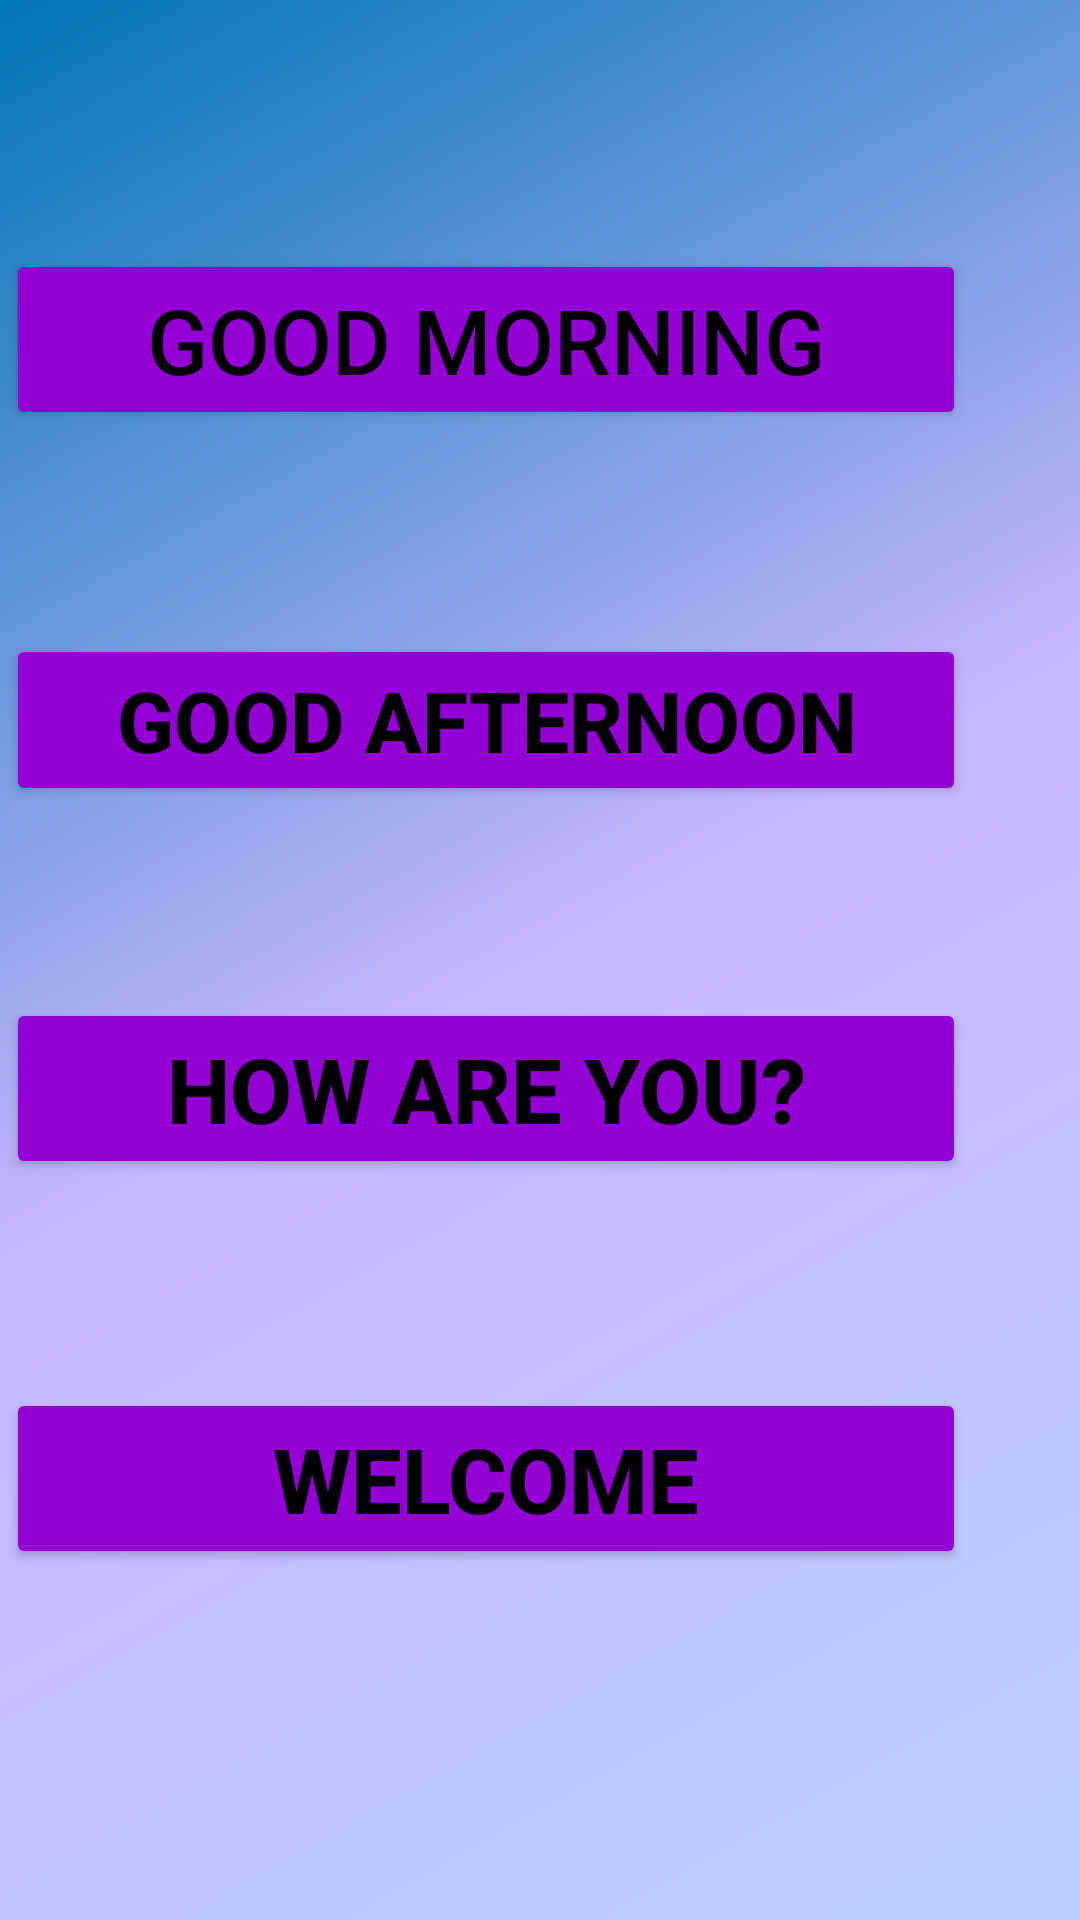

The Android layout XML behind this screen, and the referenced resources:
<!-- AndroidManifest.xml: application theme Theme.SpanishTeacher -->
<!-- res/layout/activity_greetings.xml -->
<?xml version="1.0" encoding="utf-8"?>
<androidx.constraintlayout.widget.ConstraintLayout xmlns:android="http://schemas.android.com/apk/res/android"
    xmlns:app="http://schemas.android.com/apk/res-auto"
    xmlns:tools="http://schemas.android.com/tools"
    android:layout_width="match_parent"
    android:layout_height="match_parent"
    android:background="@drawable/second_bg"
    tools:context=".Greetings">

    <Button
        android:id="@+id/button4"
        android:layout_width="320dp"
        android:layout_height="wrap_content"
        android:layout_marginTop="83dp"
        android:layout_marginEnd="36dp"
        android:text="Good Morning"
        android:textSize="30dp"
        android:tag="goodmorning"
        android:onClick="SayTheVoice"
        android:textColor="@color/black"
        android:backgroundTint="@color/teal_200"
        app:layout_constraintEnd_toEndOf="parent"
        app:layout_constraintStart_toStartOf="parent"
        app:layout_constraintTop_toTopOf="parent" />

    <Button
        android:id="@+id/button5"
        android:layout_width="320dp"
        android:layout_height="wrap_content"
        android:layout_marginTop="68dp"
        android:tag="goodafternoon"
        android:text="Good Afternoon"
        android:textSize="28dp"
        android:onClick="SayTheVoice"
        android:textStyle="bold"
        android:textColor="@color/black"
        android:backgroundTint="@color/teal_200"
        app:layout_constraintEnd_toEndOf="@+id/button4"
        app:layout_constraintHorizontal_bias="0.473"
        app:layout_constraintStart_toStartOf="@+id/button4"
        app:layout_constraintTop_toBottomOf="@+id/button4" />

    <Button
        android:id="@+id/button6"
        android:layout_width="320dp"
        android:layout_height="wrap_content"
        android:layout_marginTop="64dp"
        android:text="How are you?"
        android:tag="howareyou"
        android:textSize="30dp"
        android:textColor="@color/black"
        android:backgroundTint="@color/teal_200"
        android:textStyle="bold"
        android:onClick="SayTheVoice"
        app:layout_constraintEnd_toEndOf="@+id/button5"
        app:layout_constraintHorizontal_bias="0.0"
        app:layout_constraintStart_toStartOf="@+id/button5"
        app:layout_constraintTop_toBottomOf="@+id/button5" />

    <Button
        android:layout_width="320dp"
        android:layout_height="wrap_content"
        android:layout_marginTop="64dp"
        android:backgroundTint="@color/teal_200"
        android:text="Welcome"
        android:tag="welcome"
        android:textColor="@color/black"
        android:textSize="30dp"
        android:textStyle="bold"
        android:onClick="SayTheVoice"
        app:layout_constraintBottom_toBottomOf="parent"
        app:layout_constraintEnd_toEndOf="@+id/button6"
        app:layout_constraintHorizontal_bias="0.0"
        app:layout_constraintStart_toStartOf="@+id/button6"
        app:layout_constraintTop_toBottomOf="@+id/button6"
        app:layout_constraintVertical_bias="0.046" />
</androidx.constraintlayout.widget.ConstraintLayout>
<!-- resources referenced by this layout -->
<resources>
  <color name="black">#FF000000</color>
  <color name="teal_200">#9400D4</color>
  <!-- drawable second_bg (drawable) -->
  <?xml version="1.0" encoding="utf-8"?>
  <shape xmlns:android="http://schemas.android.com/apk/res/android">
  <gradient
      android:type="linear"
      android:angle="135"
      android:startColor="#bbd0ff"
      android:centerColor="#c8b6ff"
      android:endColor="#0077b6"/>
  </shape>
  <style name="Theme.SpanishTeacher" parent="Theme.MaterialComponents.DayNight.NoActionBar">
          
          <item name="colorPrimary">@color/purple_500</item>
          <item name="colorPrimaryVariant">@color/purple_700</item>
          <item name="colorOnPrimary">@color/white</item>
          
          <item name="colorSecondary">@color/teal_200</item>
          <item name="colorSecondaryVariant">@color/teal_700</item>
          <item name="colorOnSecondary">@color/black</item>
          
          <item name="android:statusBarColor">?attr/colorPrimaryVariant</item>
          
      </style>
  <color name="purple_500">#FF6200EE</color>
  <color name="purple_700">#FF3700B3</color>
  <color name="white">#FFFFFF</color>
  <color name="teal_700">#009688</color>
</resources>
